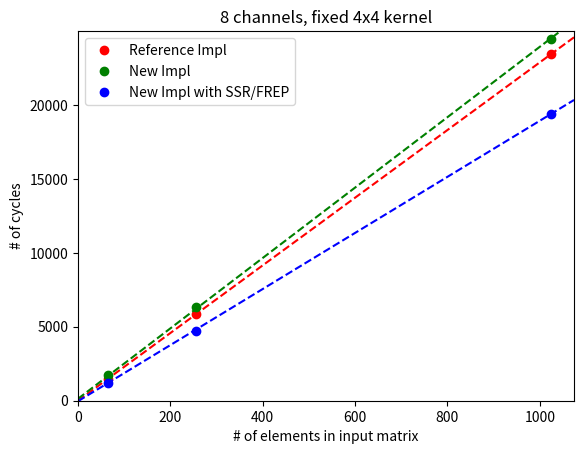

Write the Python code that produced this figure.
import matplotlib.pyplot as plt
import numpy as np

plt.title("8 channels, fixed 4x4 kernel")
plt.xlabel("# of elements in input matrix")
plt.ylabel("# of cycles")

x = np.array([64, 256, 1024])

y_ref = np.array([1471.25, 5857.625, 23426.125])
y_new = np.array([1723.5, 6319.75, 24486.875])
y_ssr = np.array([1228.75, 4727, 19402.25])

plt.xlim(left=0, right=x[-1] + 50)
plt.ylim(bottom=0, top=max(y_ref.max(), y_new.max(), y_ssr.max()) + 500)

xlims = plt.xlim()

x_ex = np.insert(x, 0, xlims[0])
x_ex = np.append(x_ex, xlims[1])

y_ref_line = np.polyfit(x, y_ref, 1)
y_ref_ex = np.insert(y_ref, 0, 0)
y_ref_ex = np.append(y_ref_ex, np.polyval(y_ref_line, xlims[1]))

plt.plot(x, y_ref, "ro", label="Reference Impl")
plt.plot(np.unique(x_ex), np.poly1d(np.polyfit(x_ex, y_ref_ex, 1))(np.unique(x_ex)), "r--")

y_new_line = np.polyfit(x, y_new, 1)
y_new_ex = np.insert(y_new, 0, 0)
y_new_ex = np.append(y_new_ex, np.polyval(y_new_line, xlims[1]))

plt.plot(x, y_new, "go", label="New Impl")
plt.plot(np.unique(x_ex), np.poly1d(np.polyfit(x_ex, y_new_ex, 1))(np.unique(x_ex)), "g--")

y_ssr_line = np.polyfit(x, y_ssr, 1)
y_ssr_ex = np.insert(y_ssr, 0, 0)
y_ssr_ex = np.append(y_ssr_ex, np.polyval(y_ssr_line, xlims[1]))

plt.plot(x, y_ssr, "bo", label="New Impl with SSR/FREP")
plt.plot(np.unique(x_ex), np.poly1d(np.polyfit(x_ex, y_ssr_ex, 1))(np.unique(x_ex)), "b--")

plt.legend()

plt.savefig("fixed_kernel.png")